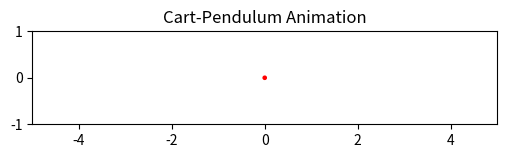

Write Python code to recreate this figure.
import numpy as np
from scipy.integrate import solve_ivp
import matplotlib.pyplot as plt
import matplotlib.animation as animation
from matplotlib.widgets import Slider

def pid_control_law(y, params, x_ref=0):
    """Compute PID control force F."""
    x, x_dot, theta, theta_dot = y

    Kp_x     = params['Kp_x']      # P gain for cart position
    Kd_x     = params['Kd_x']      # D gain for cart velocity

    Kp_theta = params['Kp_theta']  # P gain for pendulum angle
    Kd_theta = params['Kd_theta']  # D gain for pendulum angular velocity
    
    # Outer loop: Cart position control -> Target angle
    x_error = x_ref - x
    theta_ref = np.pi + (Kp_x * x_error - Kd_x * x_dot)
    
    # Inner loop: Pendulum angle control -> Force
    theta_error = theta_ref - theta
    F = Kp_theta * theta_error - Kd_theta * theta_dot
    
    return F

def cart_pendulum_dynamics(t, y, params):
    """
    Returns [x_dot, x_ddot, theta_dot, theta_ddot].
    State y = [x, x_dot, theta, theta_dot].
    """
    x, x_dot, theta, theta_dot = y
    M        = params['M']         # cart mass
    m        = params['m']         # pendulum bob mass
    l        = params['l']/2       # half of the pendulum length
    g        = params['g']         # gravity
    u_c = params.get('mu_c', 0.01 )  # Cart friction coefficient (default 0.01)
    u_p = params.get('mu_p', 0.001)  # Pendulum friction coefficient (default 0.001)

    s = np.sin(theta)
    c = np.cos(theta)
    F = pid_control_law(y, params)

    # Equations of motion
    x_ddot = (
        m * g * s * c 
        - (7/3) * (F + m * l * theta_dot**2 * s - u_c * x_dot)
        - (u_p * theta_dot * c) / l
    ) / (m * c**2 - (7/3) * M)

    theta_ddot = (
        (3 / (7 * l)) 
        * (g * s - x_ddot * c - u_p * theta_dot 
        / (m * l))
    ) 

    return [x_dot, x_ddot, theta_dot, theta_ddot]

def simulate_system(params, y0, t_span=(0, 10), steps=2000):
    """
    Solve the ODE for the given parameters, initial conditions,
    time span, and number of time steps.
    """
    t_eval = np.linspace(t_span[0], t_span[1], steps)
    sol = solve_ivp(
        fun=lambda t, y: cart_pendulum_dynamics(t, y, params),
        t_span=t_span,
        y0=y0,
        t_eval=t_eval
    )
    return sol.t, sol.y  # (time array, solution array)

def animate_pendulum(t_vals, sol, params):
    """
    Create a dynamic animation of the cart-pendulum system
    using pre-computed time/value arrays.
    """
    x_vals     = sol[0, :]   # cart positions
    theta_vals = sol[2, :]   # pendulum angles

    # Unpack system dimensions
    l = params['l']

    # --- Setup figure and axes ---
    fig, ax = plt.subplots(figsize=(6, 4))
    ax.set_xlim([-5, 5])   # Adjust as needed for your system
    ax.set_ylim([-1.0, 1.0])
    ax.set_aspect('equal')
    ax.set_title("Cart-Pendulum Animation")

    # --- Elements to draw: cart, pendulum rod, mass ---
    # Cart: We'll represent it as a simple line or small rectangle
    cart_width = 0.3
    cart_height = 0.2

    # We'll use a Line2D for the "cart" top edge, a Line2D for the rod,
    # and a small circle (matplotlib patch) for the pendulum bob.
    cart_line, = ax.plot([], [], lw=5, color='blue')         # top edge of cart
    rod_line, = ax.plot([], [], lw=2, color='black')         # pendulum rod
    bob_circle = plt.Circle((0, 0), 0.05, fc='red')          # pendulum bob
    ax.add_patch(bob_circle)

    def init():
        cart_line.set_data([], [])
        rod_line.set_data([], [])
        bob_circle.set_center((0, 0))
        return cart_line, rod_line, bob_circle

    def update(frame):
        x = x_vals[frame]
        theta = theta_vals[frame]

        # Update cart position
        cart_line.set_data([x - cart_width/2, x + cart_width/2], [0, 0])

        # Update pendulum rod position
        rod_x = [x, x + l * np.sin(theta)]
        rod_y = [0, -l * np.cos(theta)]
        rod_line.set_data(rod_x, rod_y)

        # Update pendulum bob position
        bob_circle.set_center((rod_x[1], rod_y[1]))

        return cart_line, rod_line, bob_circle

    anim = animation.FuncAnimation(
        fig,
        func=update,
        frames=len(t_vals),
        init_func=init,
        interval=1000*(t_vals[1]-t_vals[0]),  # in milliseconds
        blit=True
    )

    plt.show()

def main():
    # System parameters
    params = {
        'M':  1.0,     # cart mass
        'm':  0.2,     # pendulum mass
        'l':  0.5,     # pendulum length
        'g':  9.81,    # gravity
        'Kp_x':     1,
        'Kd_x':     4.01,
        'Kp_theta': 1.09,
        'Kd_theta': 4.56
    }

    # Working values kp_x = 9.7, kd_x = 7.0, kp_theta = 1.1, kd_theta = 2.2

    # [cart pos, cart vel, pendulum angle, pendulum angular vel]
    # Initial conditions: x=0.1m, x_dot=0, theta=5°, theta_dot=0
    y0 = [0.0, 0.0, np.deg2rad(90), 0.0]

    # Solve for 5 seconds
    t_vals, sol = simulate_system(params, y0)

    # Animate
    animate_pendulum(t_vals, sol, params)

if __name__ == "__main__":
    main()